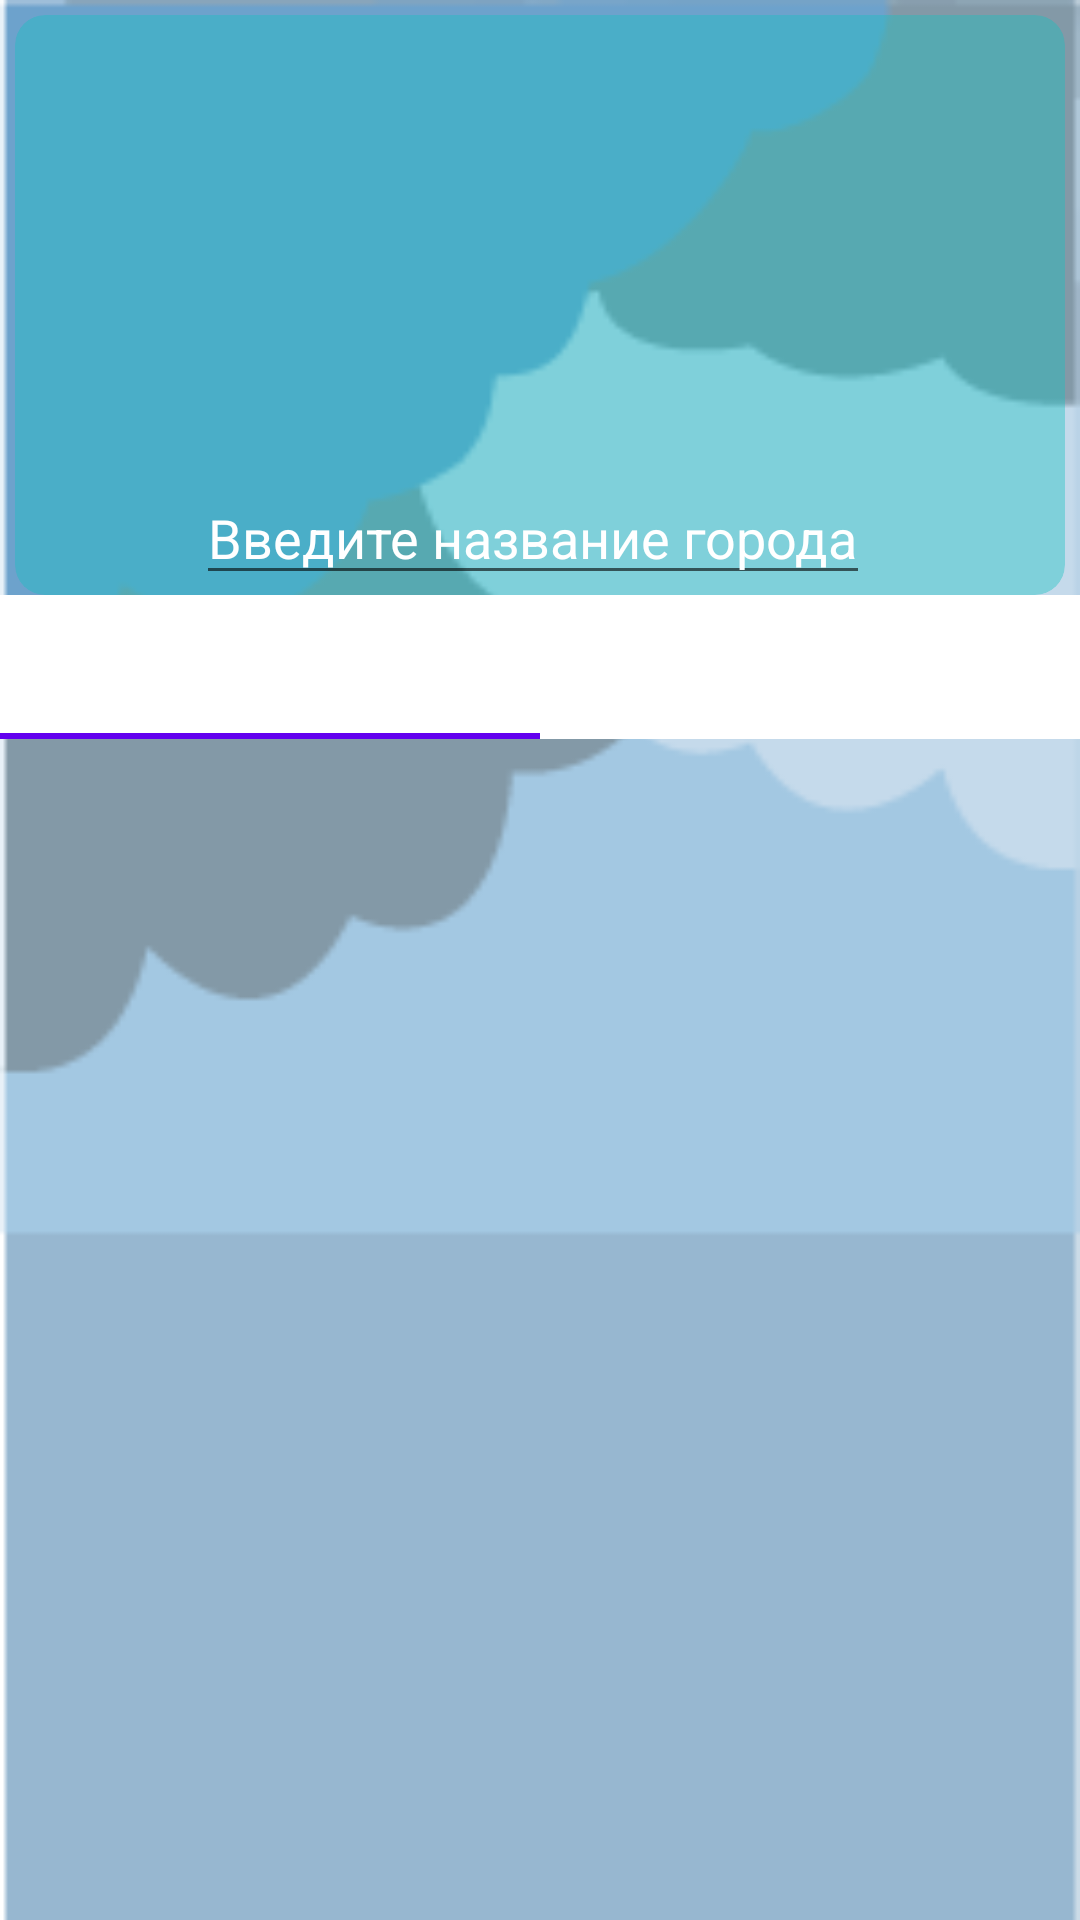

The Android layout XML behind this screen, and the referenced resources:
<!-- AndroidManifest.xml: application theme Theme.WeatherAppAvito -->
<!-- res/layout/fragment_main.xml -->
<?xml version="1.0" encoding="utf-8"?>
<androidx.constraintlayout.widget.ConstraintLayout xmlns:android="http://schemas.android.com/apk/res/android"
    xmlns:app="http://schemas.android.com/apk/res-auto"
    xmlns:tools="http://schemas.android.com/tools"
    android:layout_width="match_parent"
    android:layout_height="match_parent"
    android:background="@drawable/weather_cloud"
    tools:context=".presentation.MainFragment">


    <androidx.cardview.widget.CardView
        android:id="@+id/cardView"
        android:layout_width="match_parent"
        android:layout_height="wrap_content"
        android:layout_margin="5dp"
        app:cardCornerRadius="10dp"
        app:cardElevation="0dp"
        android:backgroundTint="@color/blue"
        app:layout_constraintEnd_toEndOf="parent"
        app:layout_constraintStart_toStartOf="parent"
        app:layout_constraintTop_toTopOf="parent">

        <androidx.constraintlayout.widget.ConstraintLayout
            android:layout_width="match_parent"
            android:layout_height="match_parent">
            <TextView
                android:id="@+id/tvData"
                android:layout_width="wrap_content"
                android:layout_height="wrap_content"
                app:layout_constraintTop_toTopOf="parent"
                app:layout_constraintStart_toStartOf="parent"
                android:layout_marginStart="10dp"
                android:layout_marginTop="10dp"
                android:textSize="12sp" />

            <ImageView
                android:id="@+id/imWeather"
                android:layout_width="wrap_content"
                android:layout_height="wrap_content"
                android:layout_margin="5dp"
                app:layout_constraintEnd_toEndOf="parent"
                app:layout_constraintTop_toTopOf="parent"/>

            <TextView
                android:id="@+id/tvCityName"
                android:layout_width="wrap_content"
                android:layout_height="wrap_content"
                app:layout_constraintTop_toTopOf="@+id/imWeather"
                app:layout_constraintStart_toStartOf="parent"
                android:textSize="24sp"
                android:textColor="@color/white"
                android:layout_marginTop="10dp"
                app:layout_constraintEnd_toEndOf="parent"/>

            <TextView
                android:id="@+id/tvCurrentTemp"
                android:layout_width="wrap_content"
                android:layout_height="wrap_content"
                app:layout_constraintTop_toBottomOf="@+id/tvCityName"
                app:layout_constraintStart_toStartOf="parent"
                app:layout_constraintEnd_toEndOf="parent"
                android:textSize="50sp"
                android:textColor="@color/white"
                />
            <TextView
                android:id="@+id/tvCondition"
                android:layout_width="wrap_content"
                android:layout_height="wrap_content"
                app:layout_constraintTop_toBottomOf="@+id/tvCurrentTemp"
                app:layout_constraintStart_toStartOf="parent"
                app:layout_constraintEnd_toEndOf="parent"
                android:textSize="14sp"
                android:textColor="@color/white"
                />
            <TextView
                android:id="@+id/tvMinMaxTemp"
                android:layout_width="wrap_content"
                android:layout_height="wrap_content"
                app:layout_constraintTop_toBottomOf="@+id/tvCondition"
                app:layout_constraintStart_toStartOf="parent"
                app:layout_constraintEnd_toEndOf="parent"
                android:textSize="14sp"
                android:textColor="@color/white" />

            <ImageView
                android:id="@+id/imUpdate"
                android:layout_width="wrap_content"
                android:layout_height="wrap_content"
                app:layout_constraintTop_toBottomOf="@+id/tvMinMaxTemp"
                app:layout_constraintEnd_toEndOf="parent"
                android:src="@drawable/ic_cloud_sync_24"
                android:layout_marginEnd="10dp"/>

            <ImageView
                android:id="@+id/imSearch"
                android:layout_width="wrap_content"
                android:layout_height="wrap_content"
                android:src="@drawable/ic_search_24"
                android:layout_marginStart="5dp"
                android:layout_marginBottom="10dp"
                app:layout_constraintBottom_toBottomOf="parent"
                app:layout_constraintTop_toBottomOf="@+id/tvMinMaxTemp"
                app:layout_constraintStart_toStartOf="parent"/>

            <EditText
                android:id="@+id/etSearchCityName"
                android:layout_width="wrap_content"
                android:layout_height="wrap_content"
                app:layout_constraintTop_toBottomOf="@+id/tvMinMaxTemp"
                app:layout_constraintStart_toEndOf="@+id/imSearch"
                android:textColor="@color/black"
                android:textColorHint="@color/white"
                app:layout_constraintEnd_toStartOf="@+id/imUpdate"
                android:hint="Введите название города"/>

        </androidx.constraintlayout.widget.ConstraintLayout>
    </androidx.cardview.widget.CardView>

    <com.google.android.material.tabs.TabLayout
        android:id="@+id/tabLayout"
        android:layout_width="match_parent"
        app:layout_constraintTop_toBottomOf="@+id/cardView"
        app:layout_constraintStart_toStartOf="parent"
        app:layout_constraintEnd_toEndOf="parent"
        app:tabTextColor="@color/black"
        android:layout_height="wrap_content">

        <com.google.android.material.tabs.TabItem
            android:layout_width="wrap_content"
            android:layout_height="wrap_content"/>
        <com.google.android.material.tabs.TabItem
            android:layout_width="wrap_content"
            android:layout_height="wrap_content"/>
    </com.google.android.material.tabs.TabLayout>

    <androidx.viewpager2.widget.ViewPager2
        android:id="@+id/viewPager"
        android:layout_width="match_parent"
        android:layout_height="wrap_content"

        app:layout_constraintStart_toStartOf="parent"
        app:layout_constraintTop_toBottomOf="@id/tabLayout" />
    <ProgressBar
        android:id="@+id/progressBar"
        android:layout_width="wrap_content"
        android:layout_height="wrap_content"
        android:gravity="center"
        app:layout_constraintTop_toTopOf="parent"
        app:layout_constraintEnd_toEndOf="parent"
        app:layout_constraintStart_toStartOf="parent"
        app:layout_constraintBottom_toBottomOf="parent"
        android:layout_gravity="center"
        android:visibility="gone"/>

</androidx.constraintlayout.widget.ConstraintLayout>
<!-- resources referenced by this layout -->
<resources>
  <color name="black">#FF000000</color>
  <color name="blue">#6615C0C0</color>
  <color name="white">#FFFFFFFF</color>
  <!-- drawable weather_cloud: png bitmap (drawable-v24, 4563 bytes) -->
  <style name="Theme.WeatherAppAvito" parent="Theme.MaterialComponents.DayNight.DarkActionBar">
          
          <item name="colorPrimary">@color/purple_500</item>
          <item name="colorPrimaryVariant">@color/purple_700</item>
          <item name="colorOnPrimary">@color/white</item>
          
          <item name="colorSecondary">@color/teal_200</item>
          <item name="colorSecondaryVariant">@color/teal_700</item>
          <item name="colorOnSecondary">@color/black</item>
          <item name="windowActionBar">false</item>
          <item name="windowNoTitle">true</item>
          
          <item name="android:statusBarColor" tools:targetApi="l">?attr/colorPrimaryVariant</item>
          
      </style>
  <color name="purple_500">#FF6200EE</color>
  <color name="purple_700">#FF3700B3</color>
  <color name="teal_200">#FF03DAC5</color>
  <color name="teal_700">#FF018786</color>
</resources>
